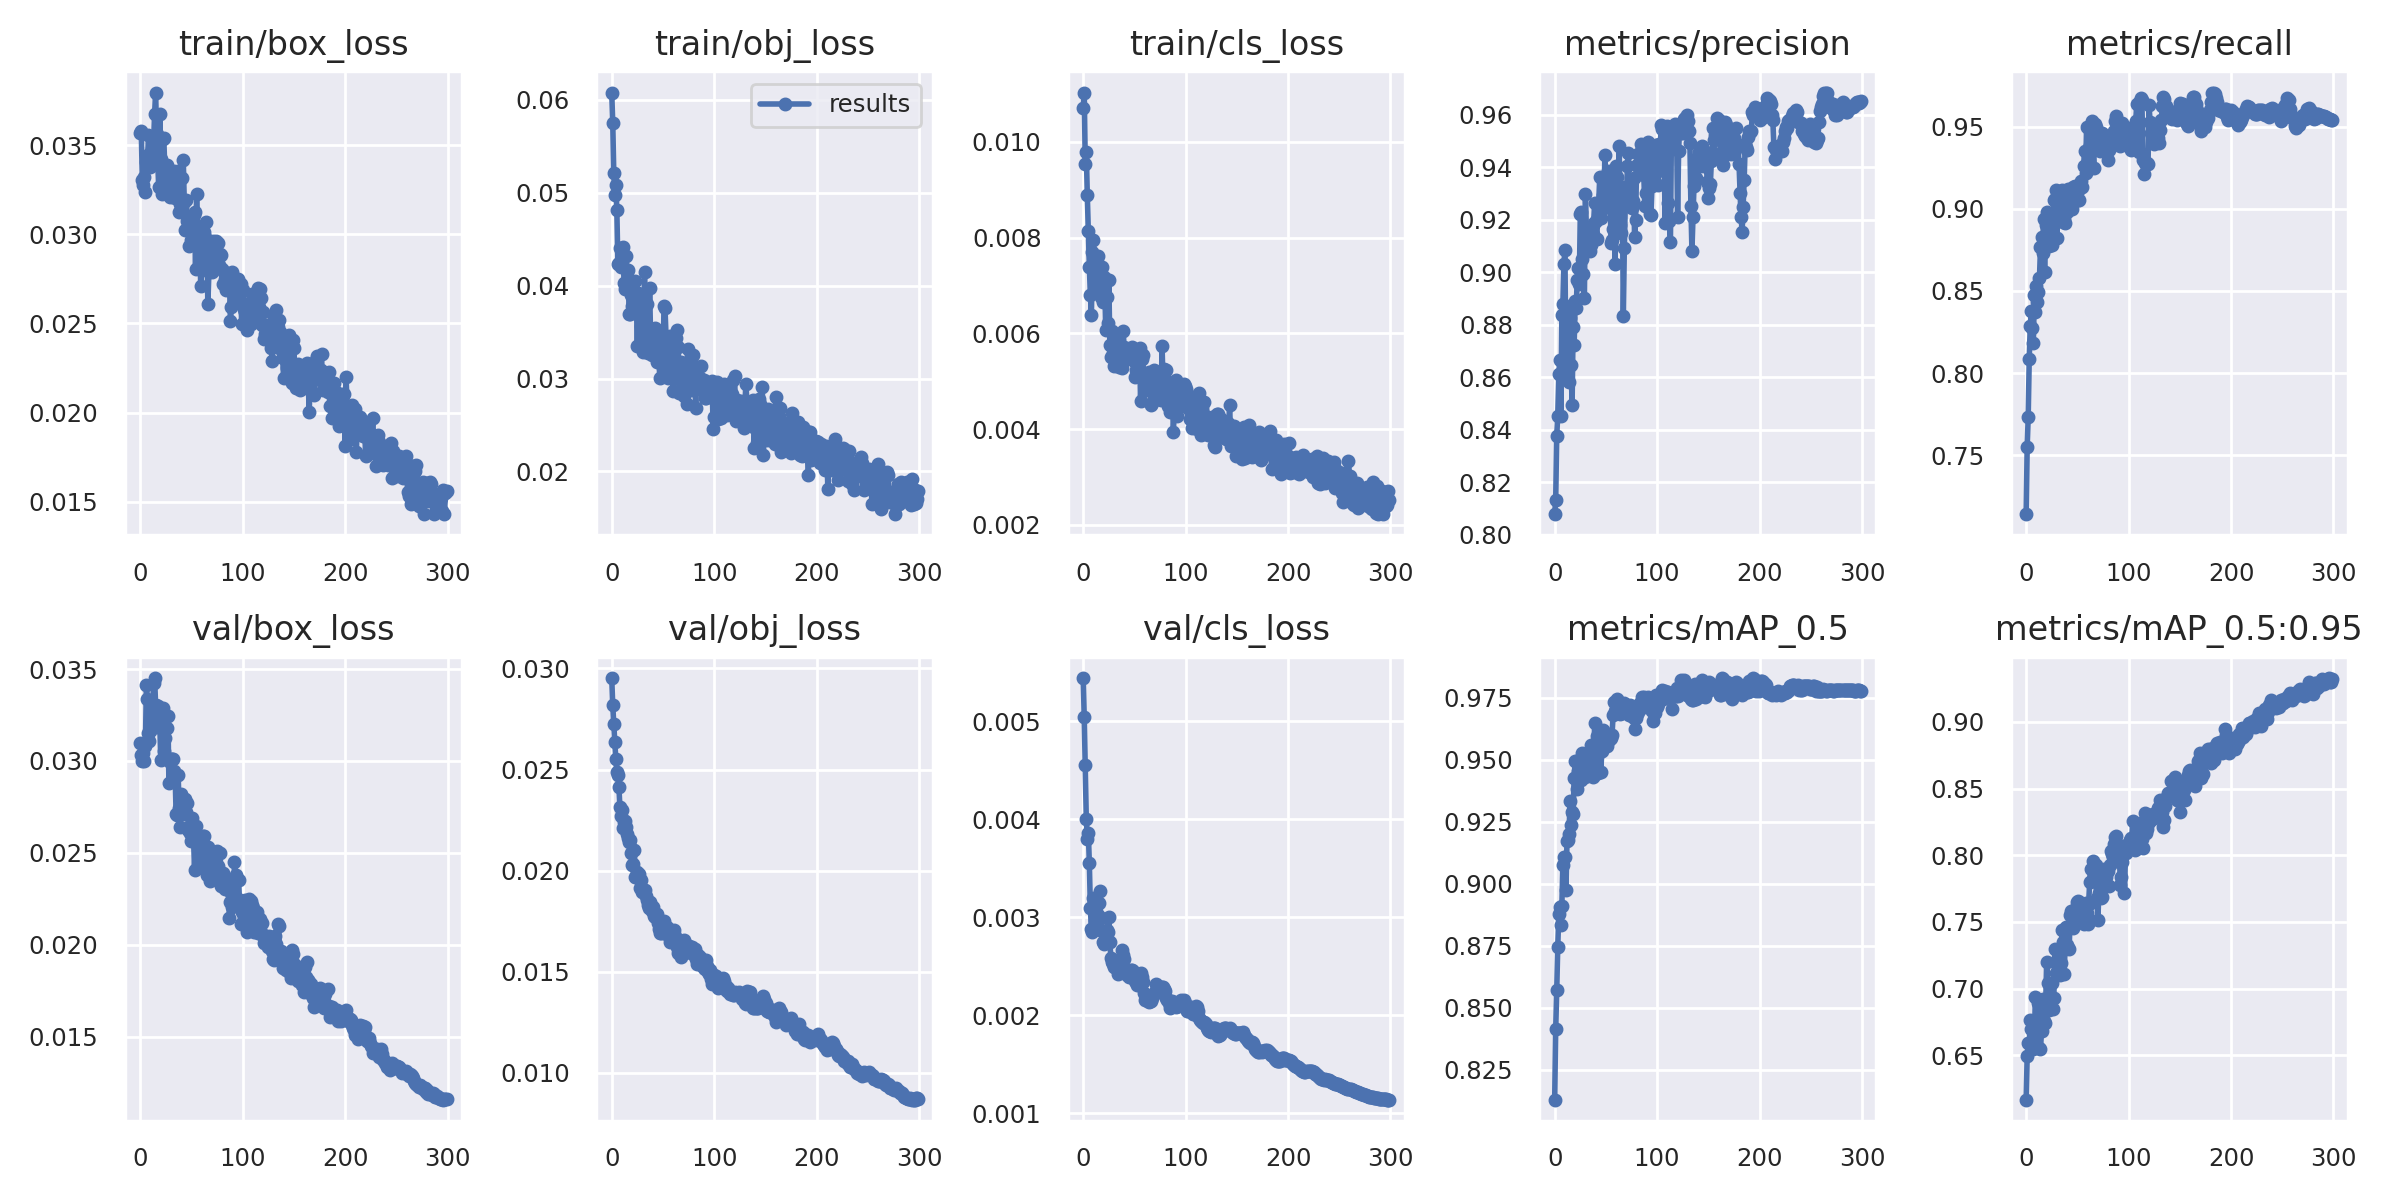

The file beside this chart, header and first rows:
epoch, train/box_loss, train/obj_loss, train/cls_loss, metrics/precision, metrics/recall, metrics/mAP_0.5, metrics/mAP_0.5:0.95, val/box_loss, val/obj_loss, val/cls_loss, x/lr0, x/lr1, x/lr2
0, 0.03571, 0.06078, 0.0107, 0.8079, 0.714, 0.8128, 0.6167, 0.03099, 0.02952, 0.005438, 0.0937, 0.0007, 0.0007
1, 0.03577, 0.0575, 0.01103, 0.8135, 0.755, 0.8413, 0.6494, 0.0303, 0.02817, 0.005041, 0.0865, 0.001495, 0.001495
2, 0.03306, 0.05214, 0.009547, 0.8379, 0.7732, 0.857, 0.659, 0.02997, 0.02725, 0.004547, 0.07928, 0.002285, 0.002285
3, 0.03276, 0.0498, 0.009797, 0.8454, 0.8087, 0.8745, 0.6591, 0.03041, 0.02635, 0.004006, 0.07207, 0.003069, 0.003069
4, 0.03323, 0.05085, 0.008882, 0.8613, 0.8289, 0.8876, 0.6763, 0.03002, 0.02552, 0.003802, 0.06485, 0.003848, 0.003848
5, 0.03239, 0.04809, 0.008135, 0.8667, 0.8375, 0.8906, 0.6701, 0.03079, 0.02489, 0.003862, 0.05762, 0.004622, 0.004622
6, 0.03407, 0.04238, 0.007391, 0.8453, 0.8276, 0.8833, 0.6553, 0.03414, 0.02472, 0.00355, 0.05039, 0.005391, 0.005391
7, 0.03395, 0.04245, 0.006796, 0.8838, 0.8181, 0.8912, 0.655, 0.03335, 0.02416, 0.003091, 0.04315, 0.006155, 0.006155
8, 0.03555, 0.04406, 0.006381, 0.8879, 0.8478, 0.9077, 0.6609, 0.03151, 0.02312, 0.002877, 0.03591, 0.006913, 0.006913
9, 0.03448, 0.04205, 0.007701, 0.9032, 0.8371, 0.9109, 0.694, 0.03111, 0.02271, 0.002852, 0.02866, 0.007665, 0.007665
10, 0.03376, 0.04359, 0.007949, 0.9086, 0.8529, 0.9107, 0.6735, 0.03161, 0.02302, 0.0032, 0.02141, 0.008413, 0.008413
11, 0.03544, 0.04419, 0.007418, 0.8611, 0.8436, 0.8974, 0.6737, 0.03284, 0.02213, 0.002891, 0.01415, 0.009155, 0.009155
12, 0.03545, 0.04031, 0.007171, 0.8694, 0.8492, 0.9171, 0.6892, 0.03276, 0.02242, 0.00296, 0.009604, 0.009604, 0.009604
13, 0.03511, 0.03965, 0.007487, 0.8855, 0.858, 0.9177, 0.6553, 0.03427, 0.02246, 0.002977, 0.009604, 0.009604, 0.009604
14, 0.03674, 0.04321, 0.007609, 0.8583, 0.8765, 0.92, 0.6549, 0.03451, 0.02216, 0.003022, 0.009571, 0.009571, 0.009571
15, 0.03795, 0.04153, 0.006947, 0.8827, 0.8827, 0.9336, 0.6682, 0.03307, 0.02182, 0.003143, 0.009538, 0.009538, 0.009538
16, 0.03562, 0.0417, 0.00692, 0.8649, 0.873, 0.9239, 0.6926, 0.03187, 0.02161, 0.003268, 0.009505, 0.009505, 0.009505
17, 0.03414, 0.03692, 0.006765, 0.8495, 0.8941, 0.9291, 0.676, 0.03301, 0.0214, 0.002996, 0.009472, 0.009472, 0.009472
18, 0.03266, 0.03699, 0.007392, 0.8791, 0.8617, 0.9283, 0.6742, 0.03265, 0.0215, 0.00286, 0.009439, 0.009439, 0.009439
19, 0.03676, 0.03896, 0.006651, 0.8722, 0.8903, 0.9427, 0.6856, 0.03222, 0.02087, 0.002744, 0.009406, 0.009406, 0.009406
20, 0.03425, 0.03778, 0.007181, 0.8889, 0.8982, 0.9494, 0.7199, 0.03005, 0.0203, 0.002725, 0.009373, 0.009373, 0.009373
21, 0.03228, 0.03881, 0.007052, 0.8864, 0.8837, 0.9422, 0.7044, 0.03177, 0.02035, 0.002756, 0.00934, 0.00934, 0.00934
22, 0.03536, 0.03914, 0.006072, 0.8972, 0.8773, 0.9384, 0.6842, 0.03287, 0.02101, 0.002783, 0.009307, 0.009307, 0.009307
23, 0.03539, 0.04046, 0.00675, 0.9017, 0.8891, 0.9456, 0.6945, 0.03055, 0.01971, 0.002867, 0.009274, 0.009274, 0.009274
24, 0.03362, 0.03883, 0.006222, 0.8957, 0.8927, 0.9501, 0.694, 0.03127, 0.01969, 0.002852, 0.009241, 0.009241, 0.009241
25, 0.03293, 0.03347, 0.007121, 0.9221, 0.878, 0.9439, 0.7045, 0.03018, 0.01992, 0.002998, 0.009208, 0.009208, 0.009208
26, 0.03387, 0.03917, 0.005767, 0.9229, 0.8829, 0.9418, 0.6848, 0.03178, 0.01979, 0.002749, 0.009175, 0.009175, 0.009175
27, 0.03325, 0.03906, 0.005508, 0.9052, 0.9052, 0.9527, 0.6928, 0.03247, 0.01986, 0.002589, 0.009142, 0.009142, 0.009142
28, 0.03335, 0.03704, 0.00604, 0.8993, 0.9058, 0.9495, 0.7297, 0.02878, 0.01912, 0.002544, 0.009109, 0.009109, 0.009109
29, 0.03212, 0.03567, 0.005591, 0.8903, 0.9112, 0.9506, 0.7116, 0.02993, 0.01954, 0.002521, 0.009076, 0.009076, 0.009076
30, 0.03239, 0.03387, 0.00532, 0.9298, 0.8823, 0.9432, 0.7193, 0.03011, 0.01894, 0.002489, 0.009043, 0.009043, 0.009043
31, 0.03321, 0.03281, 0.005884, 0.9159, 0.9042, 0.9494, 0.7208, 0.0301, 0.01904, 0.002558, 0.00901, 0.00901, 0.00901
32, 0.03339, 0.04148, 0.00584, 0.9134, 0.9059, 0.9512, 0.7161, 0.03009, 0.01906, 0.002484, 0.008977, 0.008977, 0.008977
33, 0.03352, 0.03463, 0.00555, 0.9086, 0.9021, 0.9475, 0.71, 0.02945, 0.01875, 0.002478, 0.008944, 0.008944, 0.008944
34, 0.03204, 0.03799, 0.00563, 0.908, 0.9096, 0.9476, 0.7189, 0.02931, 0.01853, 0.002418, 0.008911, 0.008911, 0.008911
35, 0.03313, 0.03279, 0.0053, 0.9105, 0.9117, 0.9559, 0.744, 0.02713, 0.01828, 0.002449, 0.008878, 0.008878, 0.008878
36, 0.03273, 0.03391, 0.005498, 0.9174, 0.8921, 0.9461, 0.7351, 0.02703, 0.01814, 0.002446, 0.008845, 0.008845, 0.008845
37, 0.03353, 0.03972, 0.005693, 0.9147, 0.8938, 0.9431, 0.7109, 0.02926, 0.01844, 0.002567, 0.008812, 0.008812, 0.008812
38, 0.03127, 0.03423, 0.005274, 0.9188, 0.8912, 0.9439, 0.7298, 0.02742, 0.01823, 0.002662, 0.008779, 0.008779, 0.008779
39, 0.03169, 0.0325, 0.006045, 0.9263, 0.9036, 0.9648, 0.7461, 0.02638, 0.01802, 0.002618, 0.008746, 0.008746, 0.008746
40, 0.03189, 0.03504, 0.00571, 0.9196, 0.8982, 0.9558, 0.7326, 0.0282, 0.0182, 0.002576, 0.008713, 0.008713, 0.008713
41, 0.03318, 0.03416, 0.005465, 0.9127, 0.912, 0.9595, 0.7302, 0.02741, 0.01777, 0.002463, 0.00868, 0.00868, 0.00868
42, 0.03415, 0.03548, 0.005615, 0.9207, 0.9028, 0.9446, 0.7299, 0.02752, 0.01772, 0.002441, 0.008647, 0.008647, 0.008647
43, 0.03179, 0.03348, 0.005467, 0.9264, 0.9098, 0.9555, 0.755, 0.02714, 0.01781, 0.002406, 0.008614, 0.008614, 0.008614
44, 0.03025, 0.03175, 0.0056, 0.9365, 0.9046, 0.9533, 0.7579, 0.02793, 0.01786, 0.002444, 0.008581, 0.008581, 0.008581
45, 0.03192, 0.03226, 0.005652, 0.9207, 0.8998, 0.945, 0.747, 0.02724, 0.01742, 0.002393, 0.008548, 0.008548, 0.008548
46, 0.03074, 0.03189, 0.005531, 0.9259, 0.9132, 0.9536, 0.7458, 0.02769, 0.01713, 0.002423, 0.008515, 0.008515, 0.008515
47, 0.03083, 0.03004, 0.005486, 0.9294, 0.9104, 0.9621, 0.75, 0.02626, 0.01691, 0.00246, 0.008482, 0.008482, 0.008482
48, 0.02933, 0.03421, 0.005712, 0.9247, 0.9142, 0.9613, 0.7566, 0.02641, 0.01694, 0.002461, 0.008449, 0.008449, 0.008449
49, 0.0303, 0.03309, 0.005466, 0.9447, 0.9053, 0.9555, 0.7604, 0.0261, 0.01702, 0.002456, 0.008416, 0.008416, 0.008416
50, 0.02968, 0.03042, 0.005417, 0.9333, 0.9095, 0.9572, 0.7647, 0.02566, 0.0171, 0.002415, 0.008383, 0.008383, 0.008383
51, 0.03001, 0.03776, 0.005081, 0.9357, 0.9057, 0.9556, 0.766, 0.0269, 0.01751, 0.002353, 0.00835, 0.00835, 0.00835
52, 0.03107, 0.03762, 0.005246, 0.9387, 0.9053, 0.9578, 0.765, 0.02583, 0.01708, 0.002344, 0.008317, 0.008317, 0.008317
53, 0.03123, 0.03456, 0.005349, 0.9375, 0.9125, 0.9593, 0.7631, 0.02409, 0.01685, 0.002304, 0.008284, 0.008284, 0.008284
54, 0.02803, 0.03071, 0.005228, 0.9303, 0.9169, 0.9585, 0.7512, 0.02644, 0.01724, 0.002304, 0.008251, 0.008251, 0.008251
55, 0.03225, 0.03003, 0.005689, 0.9113, 0.9135, 0.9589, 0.7544, 0.02588, 0.01696, 0.002373, 0.008218, 0.008218, 0.008218
56, 0.02967, 0.03093, 0.004592, 0.9122, 0.926, 0.9599, 0.7483, 0.02553, 0.0169, 0.00243, 0.008185, 0.008185, 0.008185
57, 0.02971, 0.03457, 0.00547, 0.9165, 0.9351, 0.9679, 0.7628, 0.0246, 0.01645, 0.002394, 0.008152, 0.008152, 0.008152
58, 0.03044, 0.03118, 0.005548, 0.9368, 0.9217, 0.9735, 0.7642, 0.02425, 0.01652, 0.002343, 0.008119, 0.008119, 0.008119
59, 0.0271, 0.03174, 0.005115, 0.9032, 0.9499, 0.9696, 0.757, 0.02458, 0.0168, 0.002225, 0.008086, 0.008086, 0.008086
... 240 more rows
